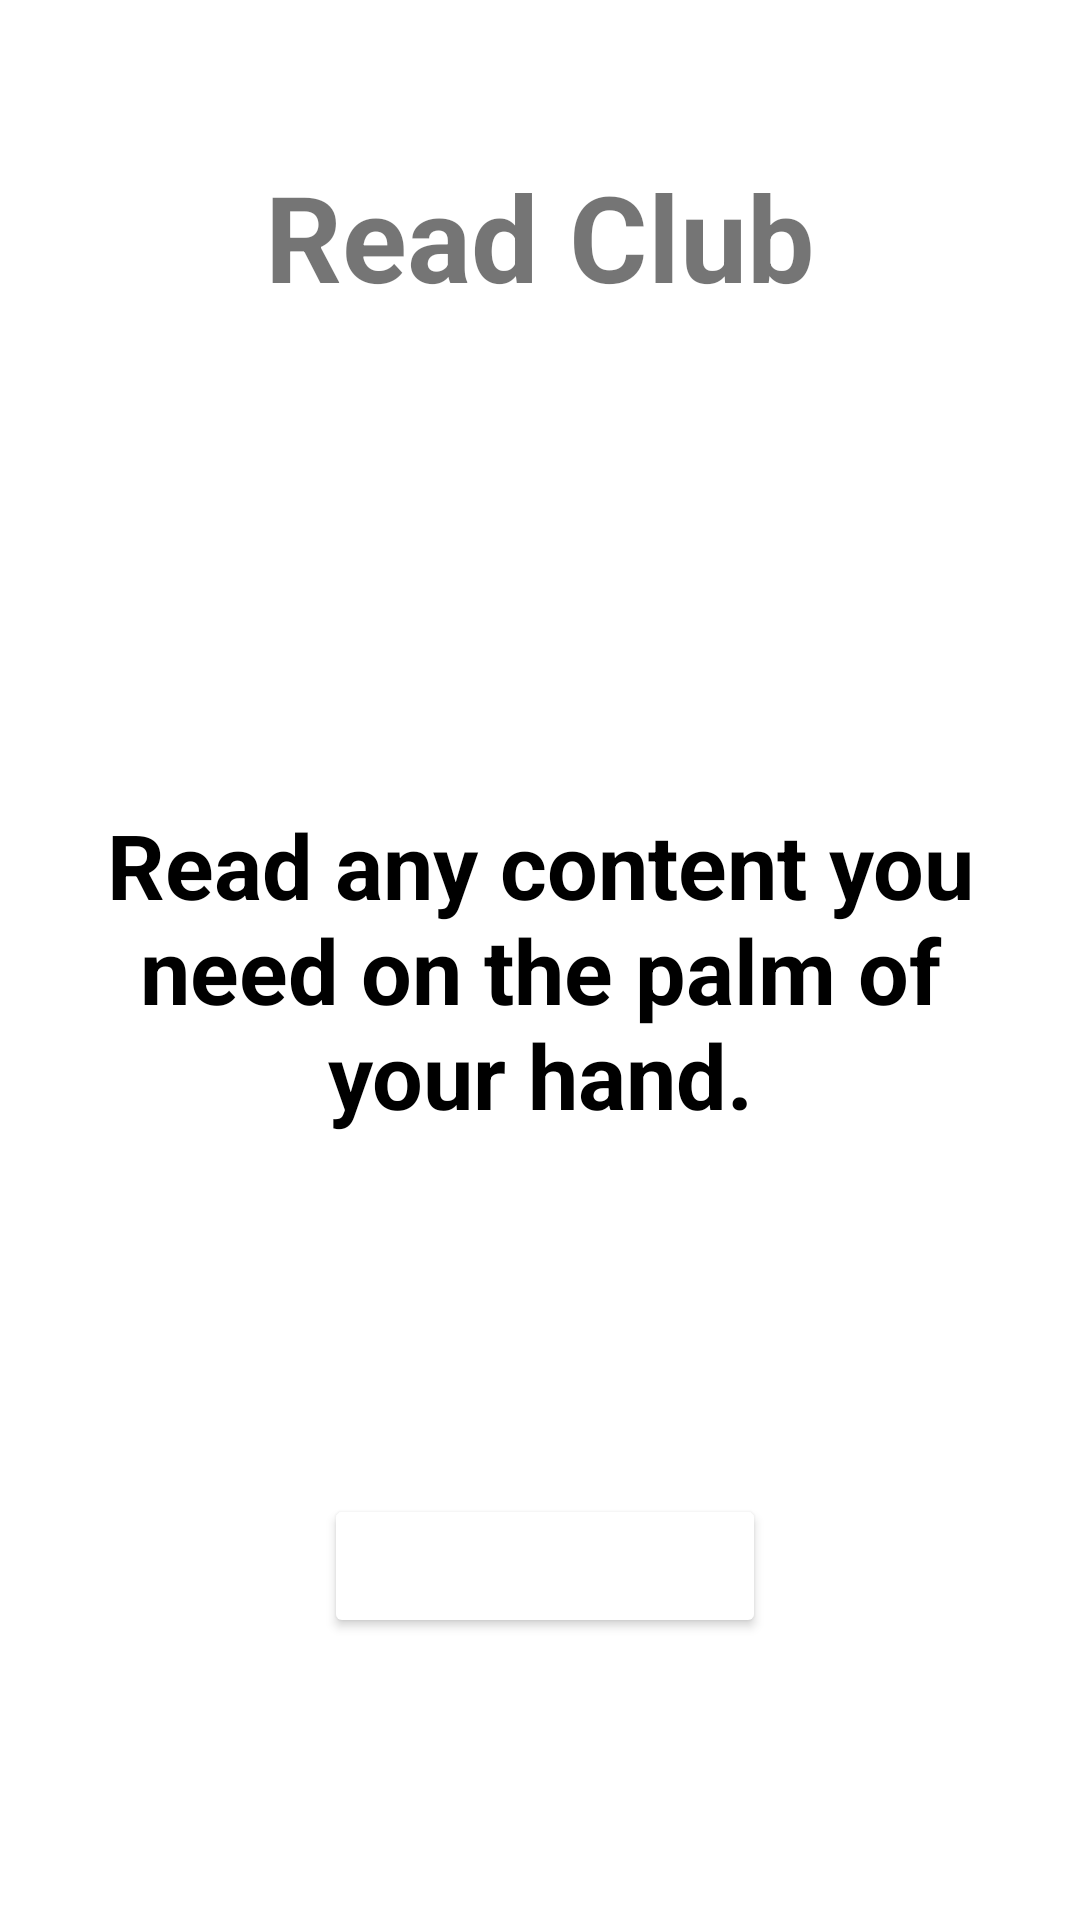

Here is an Android app screen rendered from its layout file. Give the layout XML and the strings, colors and styles it references.
<!-- AndroidManifest.xml: application theme Theme.RahaCreditFinance -->
<!-- res/layout/activity_main.xml -->
<?xml version="1.0" encoding="utf-8"?>
<androidx.constraintlayout.widget.ConstraintLayout
    xmlns:android="http://schemas.android.com/apk/res/android"
    xmlns:tools="http://schemas.android.com/tools"
    xmlns:app="http://schemas.android.com/apk/res-auto"
    android:layout_width="match_parent"
    android:background="@color/Lime"
    android:layout_height="match_parent"
    tools:context=".MainActivity">

    <TextView
        android:id="@+id/textView"
        android:layout_width="292dp"
        android:layout_height="44dp"
        android:layout_marginTop="52dp"
        android:text="Read Club"
        android:textAlignment="center"
        android:textColor="@color/OrangeRed"
        android:textSize="40sp"
        android:textStyle="bold"
        app:layout_constraintEnd_toEndOf="parent"
        app:layout_constraintHorizontal_bias="0.498"
        app:layout_constraintStart_toStartOf="parent"
        app:layout_constraintTop_toTopOf="parent" />

    <TextView
        android:id="@+id/textView2"
        android:layout_width="323dp"
        android:layout_height="124dp"
        android:layout_marginTop="172dp"
        android:text="Read any content you need on the palm of your hand."
        android:textAlignment="center"
        android:textColor="@color/black"
        android:textSize="30sp"
        android:textStyle="bold"
        app:layout_constraintEnd_toEndOf="parent"
        app:layout_constraintStart_toStartOf="parent"
        app:layout_constraintTop_toBottomOf="@+id/textView" />

    <Button
        android:id="@+id/button"
        android:layout_width="wrap_content"
        android:layout_height="wrap_content"
        android:layout_marginStart="108dp"
        android:backgroundTint="@color/DarkGoldenrod"
        android:text="ABOUT Read Club"
        android:textAlignment="center"
        android:textColor="@color/white"
        android:textStyle="bold"
        app:layout_constraintBottom_toBottomOf="parent"
        app:layout_constraintStart_toStartOf="parent"
        app:layout_constraintTop_toBottomOf="@+id/textView2"
        app:layout_constraintVertical_bias="0.53" />


</androidx.constraintlayout.widget.ConstraintLayout>
<!-- resources referenced by this layout -->
<resources>
  <style name="Theme.RahaCreditFinance" parent="Theme.MaterialComponents.DayNight.NoActionBar">
          
          <item name="colorPrimary">@color/purple_500</item>
          <item name="colorPrimaryVariant">@color/purple_700</item>
          <item name="colorOnPrimary">@color/white</item>
          
          <item name="colorSecondary">@color/teal_200</item>
          <item name="colorSecondaryVariant">@color/teal_700</item>
          <item name="colorOnSecondary">@color/black</item>
          
          <item name="android:statusBarColor">?attr/colorPrimaryVariant</item>
          
      </style>
  <!-- not gathered from this repository: default colours our renderer supplied (Android Studio template values) -->
  <color name="purple_500">#FF6200EE</color>
  <color name="purple_700">#FF3700B3</color>
  <color name="teal_200">#FF03DAC5</color>
  <color name="teal_700">#FF018786</color>
  <color name="black">#FF000000</color>
  <color name="white">#FFFFFFFF</color>
</resources>
